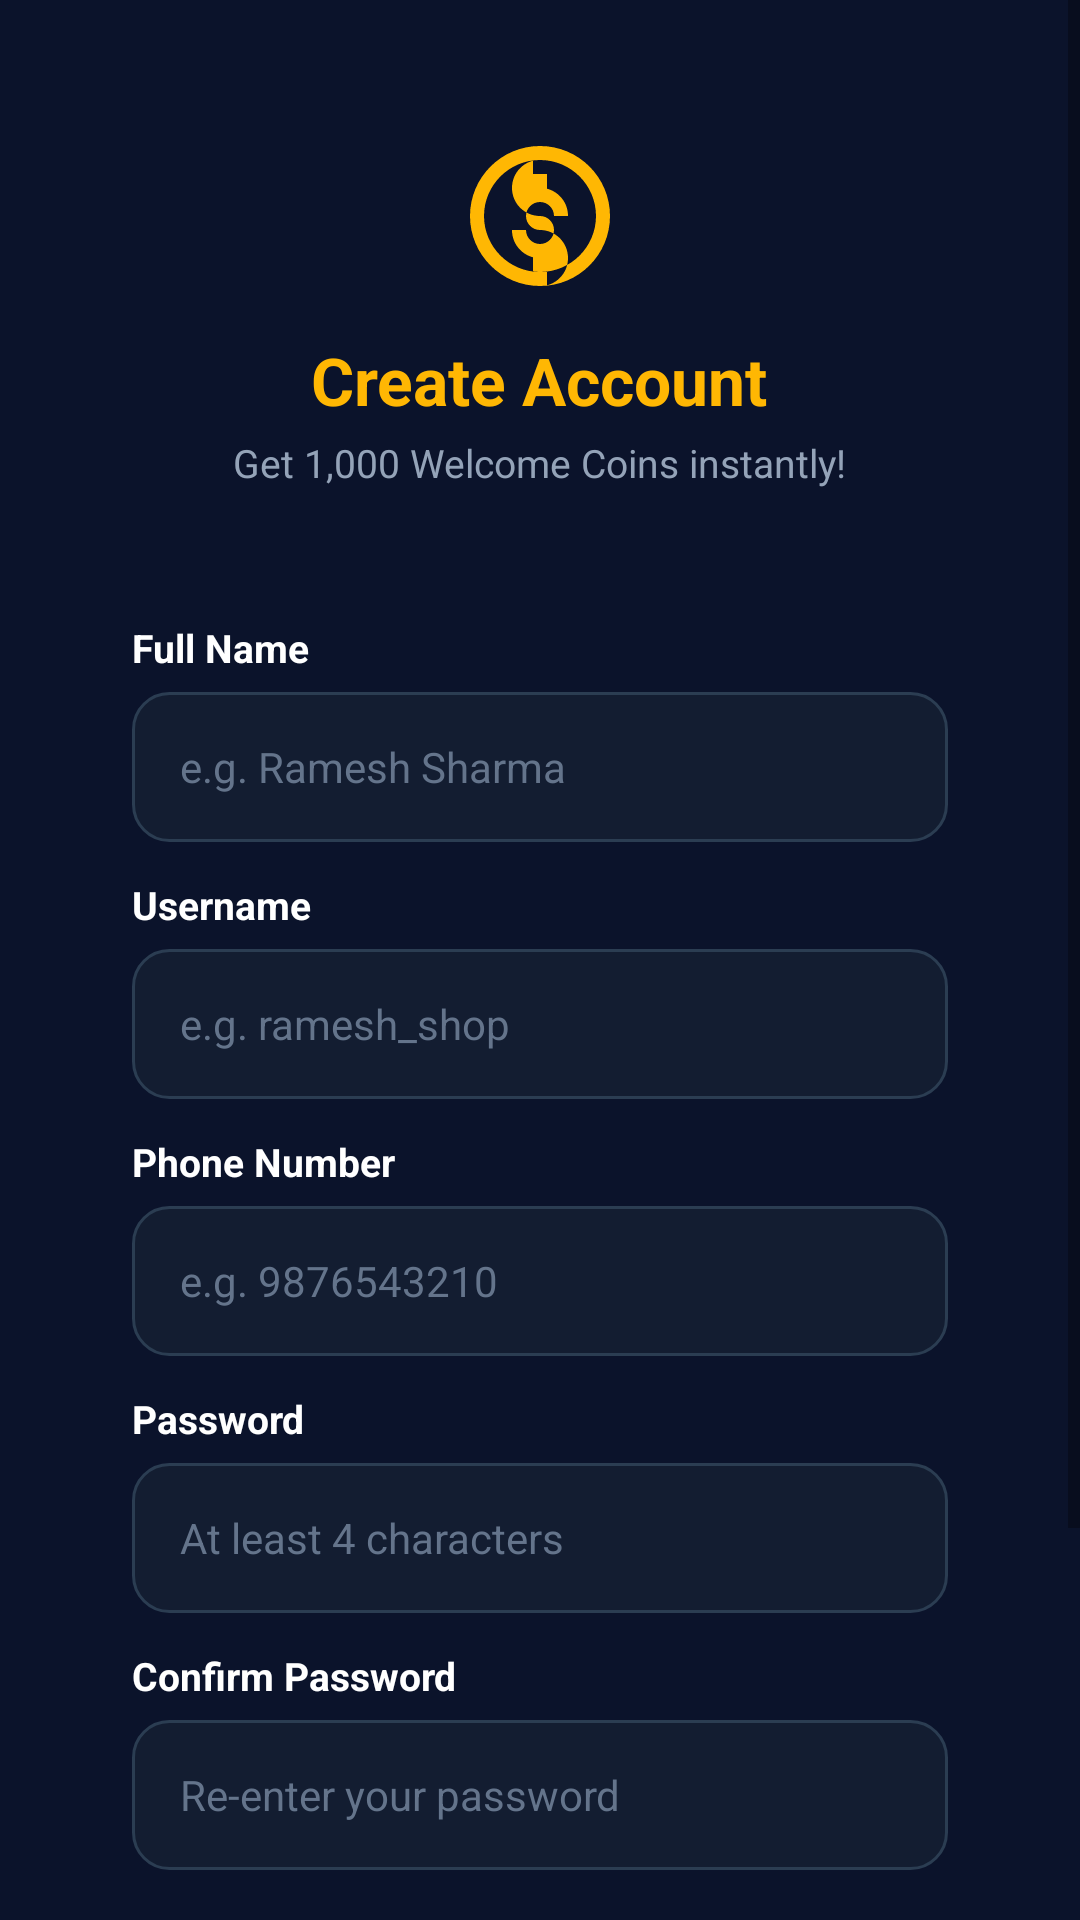

Reconstruct the res/layout file that produces this screen, plus the resources it refers to.
<!-- AndroidManifest.xml: application theme Theme.VendorCoinPay -->
<!-- res/layout/activity_register.xml -->
<?xml version="1.0" encoding="utf-8"?>
<ScrollView xmlns:android="http://schemas.android.com/apk/res/android"
    xmlns:app="http://schemas.android.com/apk/res-auto"
    android:layout_width="match_parent"
    android:layout_height="match_parent"
    android:fillViewport="true"
    android:background="@color/bg_dark">

    <LinearLayout
        android:layout_width="match_parent"
        android:layout_height="wrap_content"
        android:orientation="vertical"
        android:padding="24dp">

        <ImageView
            android:layout_width="56dp"
            android:layout_height="56dp"
            android:layout_gravity="center_horizontal"
            android:layout_marginTop="20dp"
            android:src="@drawable/ic_coin"
            app:tint="@color/gold_primary" />

        <TextView
            android:layout_width="wrap_content"
            android:layout_height="wrap_content"
            android:layout_gravity="center_horizontal"
            android:layout_marginTop="12dp"
            android:text="Create Account"
            android:textColor="@color/gold_primary"
            android:textSize="22sp"
            android:textStyle="bold" />

        <TextView
            android:layout_width="wrap_content"
            android:layout_height="wrap_content"
            android:layout_gravity="center_horizontal"
            android:layout_marginTop="4dp"
            android:text="Get 1,000 Welcome Coins instantly!"
            android:textColor="@color/text_secondary"
            android:textSize="13sp" />

        
        <LinearLayout
            android:layout_width="match_parent"
            android:layout_height="wrap_content"
            android:layout_marginTop="24dp"
            android:background="@drawable/bg_card_dark"
            android:orientation="vertical"
            android:padding="20dp">

            
            <TextView
                android:id="@+id/tvRegErrorMessage"
                android:layout_width="match_parent"
                android:layout_height="wrap_content"
                android:layout_marginBottom="16dp"
                android:background="@drawable/bg_pill"
                android:backgroundTint="@color/color_expense_bg"
                android:padding="12dp"
                android:textColor="@color/color_error"
                android:textSize="13sp"
                android:visibility="gone" />

            <TextView
                android:layout_width="wrap_content"
                android:layout_height="wrap_content"
                android:text="Full Name"
                android:textColor="@color/text_primary"
                android:textSize="13sp"
                android:textStyle="bold" />

            <EditText
                android:id="@+id/etFullName"
                android:layout_width="match_parent"
                android:layout_height="50dp"
                android:layout_marginTop="6dp"
                android:background="@drawable/bg_input_field"
                android:hint="e.g. Ramesh Sharma"
                android:textColorHint="@color/text_muted"
                android:textColor="@color/text_primary"
                android:paddingHorizontal="16dp"
                android:inputType="textPersonName"
                android:textSize="14sp" />

            <TextView
                android:layout_width="wrap_content"
                android:layout_height="wrap_content"
                android:layout_marginTop="12dp"
                android:text="Username"
                android:textColor="@color/text_primary"
                android:textSize="13sp"
                android:textStyle="bold" />

            <EditText
                android:id="@+id/etUsername"
                android:layout_width="match_parent"
                android:layout_height="50dp"
                android:layout_marginTop="6dp"
                android:background="@drawable/bg_input_field"
                android:hint="e.g. ramesh_shop"
                android:textColorHint="@color/text_muted"
                android:textColor="@color/text_primary"
                android:paddingHorizontal="16dp"
                android:inputType="text"
                android:textSize="14sp" />

            <TextView
                android:layout_width="wrap_content"
                android:layout_height="wrap_content"
                android:layout_marginTop="12dp"
                android:text="Phone Number"
                android:textColor="@color/text_primary"
                android:textSize="13sp"
                android:textStyle="bold" />

            <EditText
                android:id="@+id/etPhone"
                android:layout_width="match_parent"
                android:layout_height="50dp"
                android:layout_marginTop="6dp"
                android:background="@drawable/bg_input_field"
                android:hint="e.g. 9876543210"
                android:textColorHint="@color/text_muted"
                android:textColor="@color/text_primary"
                android:paddingHorizontal="16dp"
                android:inputType="phone"
                android:textSize="14sp" />

            <TextView
                android:layout_width="wrap_content"
                android:layout_height="wrap_content"
                android:layout_marginTop="12dp"
                android:text="Password"
                android:textColor="@color/text_primary"
                android:textSize="13sp"
                android:textStyle="bold" />

            <EditText
                android:id="@+id/etRegPassword"
                android:layout_width="match_parent"
                android:layout_height="50dp"
                android:layout_marginTop="6dp"
                android:background="@drawable/bg_input_field"
                android:hint="At least 4 characters"
                android:textColorHint="@color/text_muted"
                android:textColor="@color/text_primary"
                android:paddingHorizontal="16dp"
                android:inputType="textPassword"
                android:textSize="14sp" />

            <TextView
                android:layout_width="wrap_content"
                android:layout_height="wrap_content"
                android:layout_marginTop="12dp"
                android:text="Confirm Password"
                android:textColor="@color/text_primary"
                android:textSize="13sp"
                android:textStyle="bold" />

            <EditText
                android:id="@+id/etConfirmPassword"
                android:layout_width="match_parent"
                android:layout_height="50dp"
                android:layout_marginTop="6dp"
                android:background="@drawable/bg_input_field"
                android:hint="Re-enter your password"
                android:textColorHint="@color/text_muted"
                android:textColor="@color/text_primary"
                android:paddingHorizontal="16dp"
                android:inputType="textPassword"
                android:textSize="14sp" />

            
            <FrameLayout
                android:layout_width="match_parent"
                android:layout_height="54dp"
                android:layout_marginTop="20dp">

                <androidx.appcompat.widget.AppCompatButton
                    android:id="@+id/btnRegister"
                    android:layout_width="match_parent"
                    android:layout_height="match_parent"
                    android:background="@drawable/bg_gold_button"
                    android:text="@string/btn_register"
                    android:textColor="@color/bg_dark"
                    android:textSize="15sp"
                    android:textStyle="bold" />

                <ProgressBar
                    android:id="@+id/pbRegLoading"
                    android:layout_width="28dp"
                    android:layout_height="28dp"
                    android:layout_gravity="center"
                    android:indeterminateTint="@color/bg_dark"
                    android:visibility="gone" />
            </FrameLayout>

        </LinearLayout>

        
        <LinearLayout
            android:layout_width="wrap_content"
            android:layout_height="wrap_content"
            android:layout_gravity="center_horizontal"
            android:layout_marginTop="20dp"
            android:layout_marginBottom="24dp"
            android:orientation="horizontal">

            <TextView
                android:layout_width="wrap_content"
                android:layout_height="wrap_content"
                android:text="Already have an account? "
                android:textColor="@color/text_secondary"
                android:textSize="14sp" />

            <TextView
                android:id="@+id/tvGoToLogin"
                android:layout_width="wrap_content"
                android:layout_height="wrap_content"
                android:text="Log In"
                android:textColor="@color/gold_primary"
                android:textSize="14sp"
                android:textStyle="bold" />
        </LinearLayout>

    </LinearLayout>
</ScrollView>
<!-- resources referenced by this layout -->
<resources>
  <color name="bg_dark">#0B132B</color>
  <color name="color_error">#FF5252</color>
  <color name="color_expense_bg">#3E1825</color>
  <color name="gold_primary">#FFB703</color>
  <color name="text_muted">#64748B</color>
  <color name="text_primary">#FFFFFF</color>
  <color name="text_secondary">#94A3B8</color>
  <!-- drawable bg_gold_button (drawable) -->
  <?xml version="1.0" encoding="utf-8"?>
  <ripple xmlns:android="http://schemas.android.com/apk/res/android"
      android:color="#40000000">
      <item>
          <shape android:shape="rectangle">
              <gradient
                  android:angle="45"
                  android:startColor="@color/gold_primary"
                  android:endColor="@color/gold_accent" />
              <corners android:radius="14dp" />
          </shape>
      </item>
  </ripple>
  <!-- drawable bg_input_field (drawable) -->
  <?xml version="1.0" encoding="utf-8"?>
  <shape xmlns:android="http://schemas.android.com/apk/res/android"
      android:shape="rectangle">
      <solid android:color="@color/bg_input" />
      <corners android:radius="12dp" />
      <stroke
          android:width="1dp"
          android:color="@color/border_color" />
  </shape>
  <!-- drawable bg_pill (drawable) -->
  <?xml version="1.0" encoding="utf-8"?>
  <ripple xmlns:android="http://schemas.android.com/apk/res/android"
      android:color="#33FFB703">
      <item>
          <shape android:shape="rectangle">
              <solid android:color="@color/bg_surface" />
              <corners android:radius="20dp" />
              <stroke
                  android:width="1dp"
                  android:color="@color/border_color" />
          </shape>
      </item>
  </ripple>
  <!-- drawable ic_coin (drawable) -->
  <vector xmlns:android="http://schemas.android.com/apk/res/android"
      android:width="24dp"
      android:height="24dp"
      android:viewportWidth="24"
      android:viewportHeight="24">
    <path
        android:fillColor="@color/gold_primary"
        android:pathData="M12,2C6.48,2 2,6.48 2,12s4.48,10 10,10 10,-4.48 10,-10S17.52,2 12,2zm0,18c-4.41,0 -8,-3.59 -8,-8s3.59,-8 8,-8 8,3.59 8,8 -3.59,8 -8,8zm-1,-14h2v2.1c1.72,0.45 3,2 3,3.9h-2c0,-1.1 -0.9,-2 -2,-2s-2,0.9 -2,2 0.9,2 2,2c2.21,0 4,1.79 4,4 0,1.9 -1.28,3.45 -3,3.9V20h-2v-2.1c-1.72,-0.45 -3,-2 -3,-3.9h2c0,1.1 0.9,2 2,2s2,-0.9 2,-2 -0.9,-2 -2,-2c-2.21,0 -4,-1.79 -4,-4 0,-1.9 1.28,-3.45 3,-3.9V6z"/>
  </vector>
  <string name="btn_register">CREATE ACCOUNT</string>
  <style name="Theme.VendorCoinPay" parent="Theme.MaterialComponents.DayNight.NoActionBar">
          
          <item name="colorPrimary">@color/gold_primary</item>
          <item name="colorPrimaryVariant">@color/gold_dark</item>
          <item name="colorOnPrimary">@color/bg_dark</item>
  
          
          <item name="colorSecondary">@color/gold_accent</item>
          <item name="colorSecondaryVariant">@color/gold_light</item>
          <item name="colorOnSecondary">@color/bg_dark</item>
  
          
          <item name="android:statusBarColor">@color/bg_dark</item>
          <item name="android:windowLightStatusBar" tools:targetApi="m">false</item>
          <item name="android:navigationBarColor">@color/bg_surface</item>
  
          
          <item name="android:windowBackground">@color/bg_dark</item>
          <item name="colorSurface">@color/bg_surface</item>
          <item name="colorOnSurface">@color/text_primary</item>
      </style>
  <color name="gold_accent">#FCA311</color>
  <color name="bg_input">#131D31</color>
  <color name="border_color">#2B3D52</color>
  <color name="bg_surface">#1C2541</color>
  <color name="gold_dark">#D48B00</color>
  <color name="gold_light">#FFE49E</color>
</resources>
